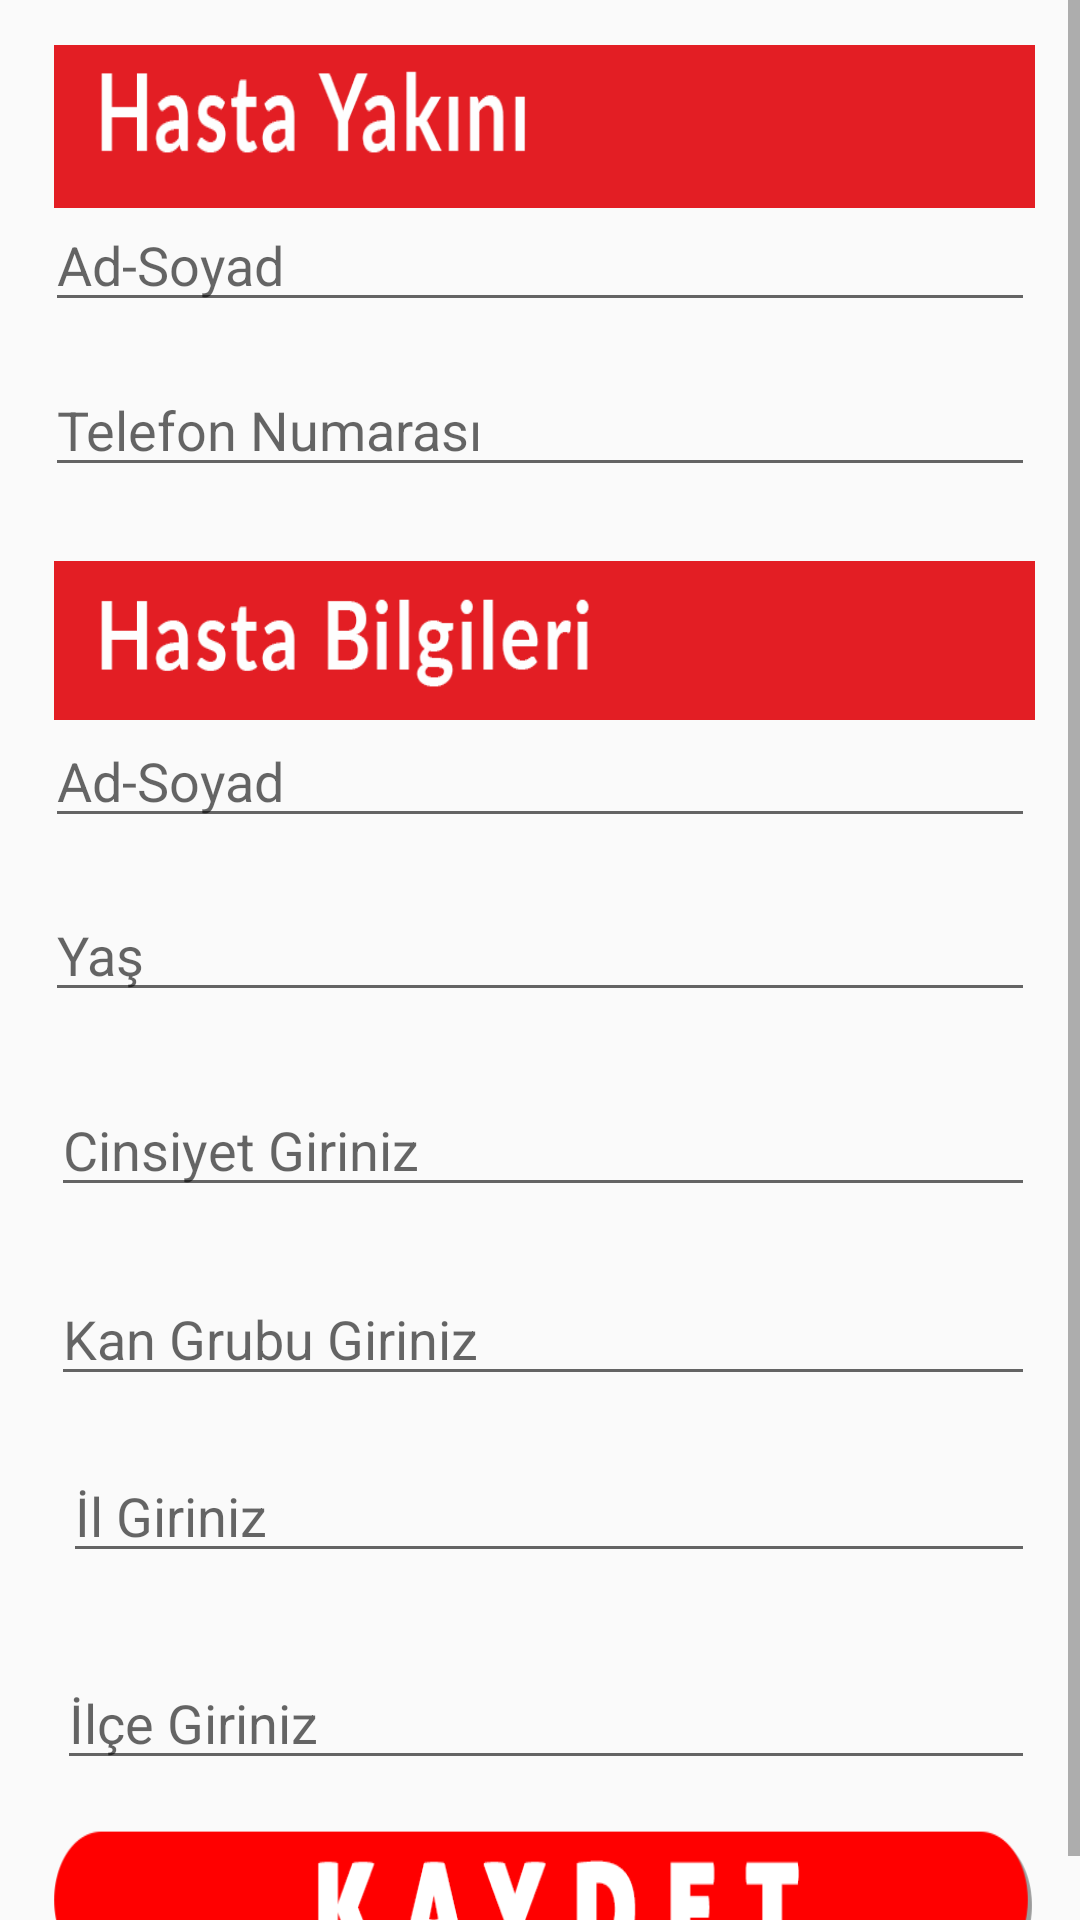

Reconstruct the res/layout file that produces this screen, plus the resources it refers to.
<!-- AndroidManifest.xml: application theme AppTheme -->
<!-- res/layout/hasta_iletisim.xml -->
<?xml version="1.0" encoding="utf-8"?>
<ScrollView xmlns:android="http://schemas.android.com/apk/res/android"
    android:layout_width="match_parent"
    android:layout_height="match_parent"

    >

    <RelativeLayout
        android:layout_width="match_parent"
        android:layout_height="wrap_content"
        android:layout_margin="15dp"
        android:orientation="vertical"
        android:weightSum="1">

        <TextView
            android:id="@+id/txt"
            android:layout_width="wrap_content"
            android:layout_height="60dp"
            android:layout_alignParentStart="true"
            android:layout_alignParentTop="true"
            android:layout_alignParentEnd="true"
            android:layout_marginStart="3dp"
            android:layout_marginTop="-6dp"
            android:layout_marginEnd="0dp"
            android:background="@drawable/yakin"

            android:textColor="#ffffff"
            android:textSize="25sp" />

        <EditText
            android:id="@+id/Yakinadsoyad"
            android:layout_width="match_parent"
            android:layout_height="wrap_content"
            android:layout_alignParentTop="true"
            android:layout_marginTop="51dp"
            android:hint="Ad-Soyad" />

        <EditText
            android:id="@+id/Yakiniletisim"
            android:layout_width="386dp"
            android:layout_height="wrap_content"
            android:layout_alignParentStart="true"
            android:layout_alignParentTop="true"
            android:layout_marginStart="0dp"
            android:layout_marginTop="106dp"
            android:hint="Telefon Numarası"
            android:inputType="phone" />

        <TextView
            android:id="@+id/txt1"
            android:layout_width="wrap_content"
            android:layout_height="53dp"
            android:layout_alignParentStart="true"
            android:layout_alignParentTop="true"
            android:layout_alignParentEnd="true"
            android:layout_marginStart="3dp"
            android:layout_marginTop="172dp"
            android:layout_marginEnd="0dp"
            android:background="@drawable/bilgi"

            android:textColor="#ffffff"
            android:textSize="25sp" />

        <EditText
            android:id="@+id/hastaAd"
            android:layout_width="395dp"
            android:layout_height="wrap_content"
            android:layout_alignParentStart="true"
            android:layout_alignParentTop="true"
            android:layout_marginStart="0dp"
            android:layout_marginTop="223dp"
            android:hint="Ad-Soyad" />

        <EditText
            android:id="@+id/hastaYas"
            android:layout_width="395dp"
            android:layout_height="wrap_content"
            android:layout_alignParentStart="true"
            android:layout_alignParentTop="true"
            android:layout_centerVertical="true"
            android:layout_marginStart="0dp"
            android:layout_marginTop="281dp"
            android:hint="Yaş"
            android:inputType="number" />

        <EditText
            android:id="@+id/cinsiyettxt"
            android:layout_width="match_parent"
            android:layout_height="wrap_content"
            android:layout_alignParentStart="true"
            android:layout_alignParentTop="true"
            android:layout_marginStart="2dp"
            android:layout_marginTop="346dp"
            android:hint="Cinsiyet Giriniz" />


        <EditText
            android:id="@+id/kan"
            android:layout_width="match_parent"
            android:layout_height="wrap_content"
            android:layout_alignParentStart="true"
            android:layout_alignParentTop="true"
            android:layout_marginStart="2dp"
            android:layout_marginTop="409dp"
            android:hint="Kan Grubu Giriniz" />

        <EditText
            android:id="@+id/il"
            android:layout_width="match_parent"
            android:layout_height="wrap_content"
            android:layout_alignParentStart="true"
            android:layout_alignParentTop="true"
            android:layout_marginStart="6dp"
            android:layout_marginTop="468dp"
            android:hint="İl Giriniz" />

        <EditText
            android:id="@+id/ilce"
            android:layout_width="378dp"
            android:layout_height="wrap_content"
            android:layout_alignParentStart="true"
            android:layout_alignParentTop="true"
            android:layout_marginStart="4dp"
            android:layout_marginTop="537dp"
            android:hint="İlçe Giriniz" />

        <Button
            android:id="@+id/Kayitbtn"
            android:layout_width="408dp"
            android:layout_height="56dp"
            android:layout_alignParentStart="true"
            android:layout_alignParentTop="true"
            android:layout_marginStart="1dp"
            android:layout_marginTop="591dp"
            android:background="@drawable/kaydetkirmizi"

            android:textColor="#ffffff"
            android:textSize="35sp" />

    </RelativeLayout>
</ScrollView>
<!-- resources referenced by this layout -->
<resources>
  <!-- drawable bilgi: png bitmap (drawable, 6025 bytes) -->
  <!-- drawable kaydetkirmizi: png bitmap (drawable, 7042 bytes) -->
  <!-- drawable yakin: png bitmap (drawable, 4804 bytes) -->
  <style name="AppTheme" parent="Theme.AppCompat.Light.NoActionBar">
          
  
      </style>
</resources>
